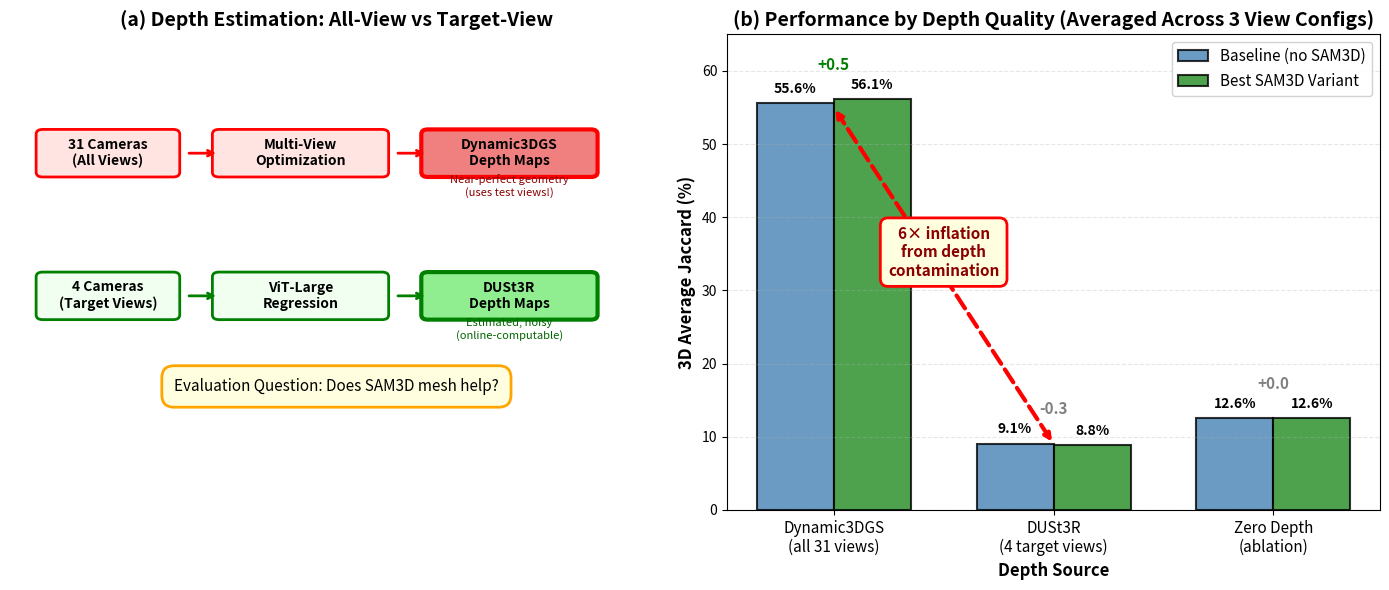

This chart was generated by the following Python code: (Note: this script raises an exception after producing the figure.)
#!/usr/bin/env python3
"""
Generate Figure 7: Depth contamination illustration showing performance inflation.
Shows: (1) How Dynamic3DGS uses all 31 views vs DUSt3R uses 4 views
       (2) 6x performance difference in baseline tracking
"""
import numpy as np
import matplotlib.pyplot as plt
import matplotlib.patches as mpatches
from matplotlib.patches import FancyBboxPatch, FancyArrowPatch

fig, axes = plt.subplots(1, 2, figsize=(14, 6))

# --- Panel 1: Depth Estimation Pipelines ---
ax1 = axes[0]
ax1.set_xlim(0, 10)
ax1.set_ylim(0, 10)
ax1.axis('off')
ax1.set_title('(a) Depth Estimation: All-View vs Target-View', fontsize=14, fontweight='bold')

# Dynamic3DGS pipeline
y_d3dgs = 7.5
ax1.add_patch(FancyBboxPatch((0.5, y_d3dgs-0.4), 2, 0.8, boxstyle="round,pad=0.1",
                              edgecolor='red', facecolor='mistyrose', lw=2))
ax1.text(1.5, y_d3dgs, '31 Cameras\n(All Views)', ha='center', va='center', fontsize=10, fontweight='bold')

ax1.annotate('', xy=(3.2, y_d3dgs), xytext=(2.7, y_d3dgs),
             arrowprops=dict(arrowstyle='->', lw=2, color='red'))

ax1.add_patch(FancyBboxPatch((3.2, y_d3dgs-0.4), 2.5, 0.8, boxstyle="round,pad=0.1",
                              edgecolor='red', facecolor='mistyrose', lw=2))
ax1.text(4.45, y_d3dgs, 'Multi-View\nOptimization', ha='center', va='center', fontsize=10, fontweight='bold')

ax1.annotate('', xy=(6.4, y_d3dgs), xytext=(5.9, y_d3dgs),
             arrowprops=dict(arrowstyle='->', lw=2, color='red'))

ax1.add_patch(FancyBboxPatch((6.4, y_d3dgs-0.4), 2.5, 0.8, boxstyle="round,pad=0.1",
                              edgecolor='red', facecolor='lightcoral', lw=3))
ax1.text(7.65, y_d3dgs, 'Dynamic3DGS\nDepth Maps', ha='center', va='center', fontsize=10, fontweight='bold')

ax1.text(7.65, y_d3dgs-0.9, 'Near-perfect geometry\n(uses test views!)', ha='center', fontsize=8,
         color='darkred', style='italic')

# DUSt3R pipeline
y_duster = 4.5
ax1.add_patch(FancyBboxPatch((0.5, y_duster-0.4), 2, 0.8, boxstyle="round,pad=0.1",
                              edgecolor='green', facecolor='honeydew', lw=2))
ax1.text(1.5, y_duster, '4 Cameras\n(Target Views)', ha='center', va='center', fontsize=10, fontweight='bold')

ax1.annotate('', xy=(3.2, y_duster), xytext=(2.7, y_duster),
             arrowprops=dict(arrowstyle='->', lw=2, color='green'))

ax1.add_patch(FancyBboxPatch((3.2, y_duster-0.4), 2.5, 0.8, boxstyle="round,pad=0.1",
                              edgecolor='green', facecolor='honeydew', lw=2))
ax1.text(4.45, y_duster, 'ViT-Large\nRegression', ha='center', va='center', fontsize=10, fontweight='bold')

ax1.annotate('', xy=(6.4, y_duster), xytext=(5.9, y_duster),
             arrowprops=dict(arrowstyle='->', lw=2, color='green'))

ax1.add_patch(FancyBboxPatch((6.4, y_duster-0.4), 2.5, 0.8, boxstyle="round,pad=0.1",
                              edgecolor='green', facecolor='lightgreen', lw=3))
ax1.text(7.65, y_duster, 'DUSt3R\nDepth Maps', ha='center', va='center', fontsize=10, fontweight='bold')

ax1.text(7.65, y_duster-0.9, 'Estimated, noisy\n(online-computable)', ha='center', fontsize=8,
         color='darkgreen', style='italic')

ax1.text(5, 2.5, 'Evaluation Question: Does SAM3D mesh help?', ha='center', fontsize=11,
         bbox=dict(boxstyle='round,pad=0.8', facecolor='lightyellow', edgecolor='orange', lw=2))

# --- Panel 2: Performance comparison ---
ax2 = axes[1]

depth_sources = ['Dynamic3DGS\n(all 31 views)', 'DUSt3R\n(4 target views)', 'Zero Depth\n(ablation)']
baseline_scores = [55.63, 9.07, 12.57]
best_sam3d_scores = [56.14, 8.81, 12.58]  # best for each depth type

x_pos = np.arange(len(depth_sources))
width = 0.35

bars1 = ax2.bar(x_pos - width/2, baseline_scores, width, label='Baseline (no SAM3D)',
                color='steelblue', alpha=0.8, edgecolor='black', lw=1.5)
bars2 = ax2.bar(x_pos + width/2, best_sam3d_scores, width, label='Best SAM3D Variant',
                color='forestgreen', alpha=0.8, edgecolor='black', lw=1.5)

# Annotate the values
for i, (b, s) in enumerate(zip(baseline_scores, best_sam3d_scores)):
    ax2.text(i - width/2, b + 1, f'{b:.1f}%', ha='center', va='bottom', fontsize=10, fontweight='bold')
    ax2.text(i + width/2, s + 1, f'{s:.1f}%', ha='center', va='bottom', fontsize=10, fontweight='bold')

    # Show delta
    delta = s - b
    color = 'green' if delta > 0.3 else 'red' if delta < -0.3 else 'gray'
    ax2.text(i, max(b, s) + 4, f'{delta:+.1f}', ha='center', fontsize=11,
             color=color, fontweight='bold')

# Highlight the 6x inflation
ax2.annotate('', xy=(0, 55), xytext=(1, 9),
             arrowprops=dict(arrowstyle='<->', lw=3, color='red', linestyle='--'))
ax2.text(0.5, 32, '6× inflation\nfrom depth\ncontamination', ha='center', fontsize=11,
         color='darkred', fontweight='bold',
         bbox=dict(boxstyle='round,pad=0.5', facecolor='lightyellow', edgecolor='red', lw=2))

ax2.set_ylabel('3D Average Jaccard (%)', fontsize=12, fontweight='bold')
ax2.set_xlabel('Depth Source', fontsize=12, fontweight='bold')
ax2.set_title('(b) Performance by Depth Quality (Averaged Across 3 View Configs)', fontsize=14, fontweight='bold')
ax2.set_xticks(x_pos)
ax2.set_xticklabels(depth_sources, fontsize=11)
ax2.legend(loc='upper right', fontsize=11, framealpha=0.9)
ax2.grid(axis='y', alpha=0.3, linestyle='--')
ax2.set_ylim(0, 65)

plt.tight_layout()
plt.savefig('thesis/images/depth_contamination.pdf', bbox_inches='tight', dpi=300)
plt.savefig('thesis/images/depth_contamination.png', bbox_inches='tight', dpi=300)
print('Saved: thesis/images/depth_contamination.{pdf,png}')

# Print summary
print(f'\n=== Summary ===')
print(f'Performance inflation from Dynamic3DGS: {baseline_scores[0] / baseline_scores[1]:.1f}x')
print(f'Depth-weighted improvement on DUSt3R: {best_sam3d_scores[1] - baseline_scores[1]:.2f} AJ points')
print(f'Depth-weighted improvement on Dynamic3DGS: {best_sam3d_scores[0] - baseline_scores[0]:.2f} AJ points')
